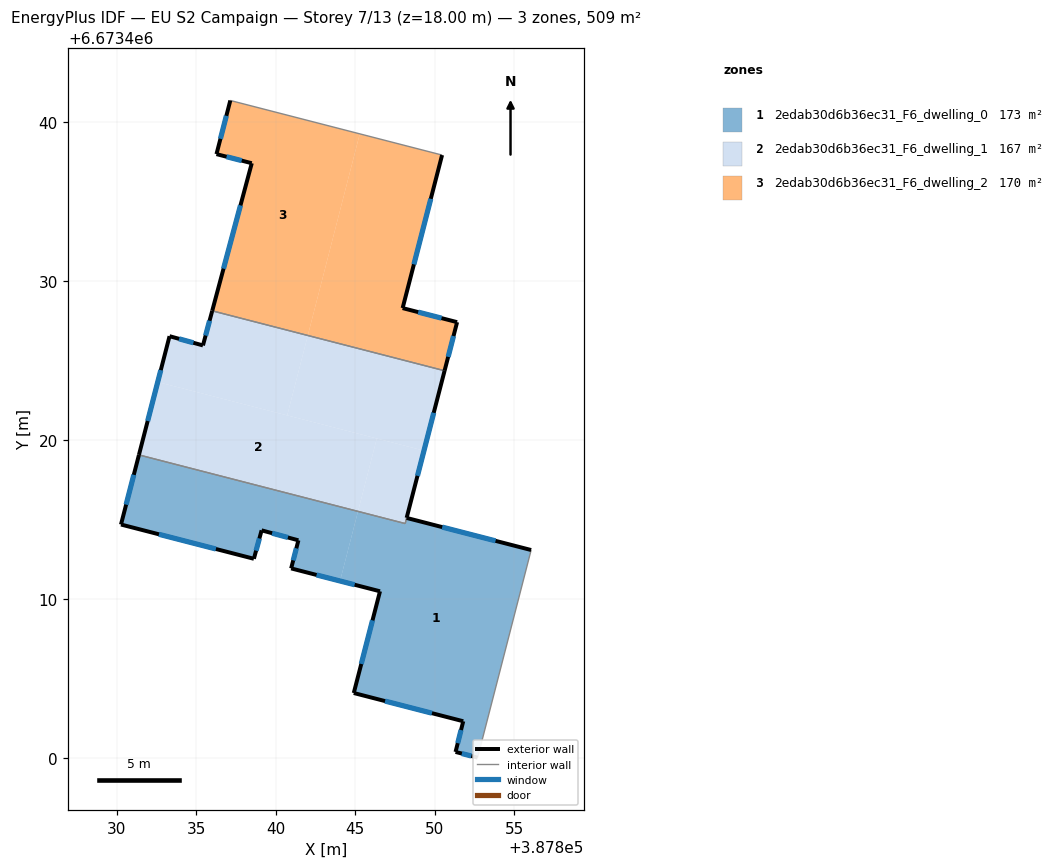
=== STOREY PLAN SPEC (per zone: floor XY polygon, exterior-wall plan segments, windows/doors) ===
zone 1: 2edab30d6b36ec31_F6_dwelling_0  (172.7 m²)
  floor: (387856.06, 6673413.10) (387852.70, 6673400.04) (387851.31, 6673400.39) (387851.79, 6673402.33) (387844.91, 6673404.10) (387846.55, 6673410.50) (387844.04, 6673411.15) (387845.17, 6673415.53) (387848.14, 6673414.76) (387848.23, 6673415.12)
  floor: (387845.17, 6673415.53) (387844.04, 6673411.15) (387840.97, 6673411.94) (387841.42, 6673413.71) (387839.11, 6673414.33) (387838.62, 6673412.54) (387830.26, 6673414.70) (387831.39, 6673419.08)
  exterior wall: (387846.55, 6673410.50) – (387844.91, 6673404.10)  [6.6 m]
    window: (387846.08, 6673408.67) – (387845.38, 6673405.93)  [3.6 m²]
  exterior wall: (387840.97, 6673411.94) – (387846.55, 6673410.50)  [5.8 m]
    window: (387842.56, 6673411.53) – (387844.96, 6673410.91)  [3.2 m²]
  exterior wall: (387841.42, 6673413.71) – (387840.97, 6673411.94)  [1.8 m]
    window: (387841.29, 6673413.20) – (387841.10, 6673412.44)  [1.0 m²]
  exterior wall: (387839.11, 6673414.33) – (387841.42, 6673413.71)  [2.4 m]
    window: (387839.77, 6673414.15) – (387840.76, 6673413.89)  [1.3 m²]
  exterior wall: (387838.62, 6673412.54) – (387839.11, 6673414.33)  [1.9 m]
    window: (387838.76, 6673413.06) – (387838.97, 6673413.82)  [1.0 m²]
  exterior wall: (387830.26, 6673414.70) – (387838.62, 6673412.54)  [8.6 m]
    window: (387832.65, 6673414.08) – (387836.23, 6673413.16)  [4.8 m²]
  exterior wall: (387831.39, 6673419.08) – (387830.26, 6673414.70)  [4.5 m]
    window: (387831.07, 6673417.83) – (387830.58, 6673415.95)  [2.5 m²]
  exterior wall: (387856.06, 6673413.10) – (387848.23, 6673415.12)  [8.1 m]
    window: (387853.82, 6673413.67) – (387850.47, 6673414.54)  [4.5 m²]
  exterior wall: (387851.31, 6673400.39) – (387852.70, 6673400.04)  [1.4 m]
    window: (387851.70, 6673400.29) – (387852.30, 6673400.14)  [0.8 m²]
  exterior wall: (387851.79, 6673402.33) – (387851.31, 6673400.39)  [2.0 m]
    window: (387851.65, 6673401.77) – (387851.45, 6673400.95)  [1.1 m²]
  exterior wall: (387844.91, 6673404.10) – (387851.79, 6673402.33)  [7.1 m]
    window: (387846.87, 6673403.59) – (387849.82, 6673402.83)  [3.9 m²]
  interior walls: 3
zone 2: 2edab30d6b36ec31_F6_dwelling_1  (166.8 m²)
  floor: (387842.01, 6673426.59) (387840.72, 6673421.57) (387832.57, 6673423.66) (387833.32, 6673426.55) (387835.42, 6673425.97) (387836.00, 6673428.14)
  floor: (387846.35, 6673420.11) (387845.17, 6673415.53) (387831.39, 6673419.08) (387832.57, 6673423.66)
  floor: (387850.62, 6673424.37) (387849.32, 6673419.35) (387840.72, 6673421.57) (387842.01, 6673426.59)
  floor: (387849.32, 6673419.35) (387848.14, 6673414.76) (387845.17, 6673415.53) (387846.35, 6673420.11)
  exterior wall: (387833.32, 6673426.55) – (387831.39, 6673419.08)  [7.7 m]
    window: (387832.77, 6673424.41) – (387831.94, 6673421.21)  [4.2 m²]
  exterior wall: (387835.42, 6673425.97) – (387833.32, 6673426.55)  [2.2 m]
    window: (387834.82, 6673426.13) – (387833.92, 6673426.38)  [1.2 m²]
  exterior wall: (387836.00, 6673428.14) – (387835.42, 6673425.97)  [2.3 m]
    window: (387835.83, 6673427.52) – (387835.58, 6673426.59)  [1.2 m²]
  exterior wall: (387848.23, 6673415.12) – (387850.62, 6673424.37)  [9.6 m]
    window: (387848.91, 6673417.76) – (387849.94, 6673421.73)  [5.3 m²]
  interior walls: 3
zone 3: 2edab30d6b36ec31_F6_dwelling_2  (169.8 m²)
  floor: (387850.46, 6673437.94) (387847.98, 6673428.31) (387851.41, 6673427.43) (387850.62, 6673424.37) (387842.01, 6673426.59) (387845.28, 6673439.28)
  floor: (387845.28, 6673439.28) (387842.01, 6673426.59) (387836.00, 6673428.14) (387838.49, 6673437.43) (387836.27, 6673438.00) (387837.14, 6673441.38)
  exterior wall: (387838.49, 6673437.43) – (387836.00, 6673428.14)  [9.6 m]
    window: (387837.78, 6673434.77) – (387836.71, 6673430.80)  [5.3 m²]
  exterior wall: (387836.27, 6673438.00) – (387838.49, 6673437.43)  [2.3 m]
    window: (387836.90, 6673437.84) – (387837.85, 6673437.59)  [1.3 m²]
  exterior wall: (387837.14, 6673441.38) – (387836.27, 6673438.00)  [3.5 m]
    window: (387836.89, 6673440.41) – (387836.52, 6673438.96)  [1.9 m²]
  exterior wall: (387847.98, 6673428.31) – (387850.46, 6673437.94)  [9.9 m]
    window: (387848.69, 6673431.06) – (387849.75, 6673435.19)  [5.5 m²]
  exterior wall: (387851.41, 6673427.43) – (387847.98, 6673428.31)  [3.5 m]
    window: (387850.43, 6673427.68) – (387848.96, 6673428.06)  [2.0 m²]
  exterior wall: (387850.62, 6673424.37) – (387851.41, 6673427.43)  [3.2 m]
    window: (387850.84, 6673425.25) – (387851.18, 6673426.56)  [1.7 m²]
  interior walls: 2

=== DERIVED (storey summary) ===
Building: EU S2 Campaign
Storey: 7 of 13  (floor level z = 18.00 m)
Storey gross floor area: 509.3 m²
Zones on this storey: 3
  - 2edab30d6b36ec31_F6_dwelling_0: floor 172.7 m²; exterior wall 50.2 m (150.7 m²); 11 window(s) 27.7 m²; WWR 18.4%
  - 2edab30d6b36ec31_F6_dwelling_1: floor 166.8 m²; exterior wall 21.7 m (65.1 m²); 4 window(s) 12.0 m²; WWR 18.4%
  - 2edab30d6b36ec31_F6_dwelling_2: floor 169.8 m²; exterior wall 32.0 m (96.1 m²); 6 window(s) 17.6 m²; WWR 18.4%
Zone adjacency (shared interzone walls):
  - 2edab30d6b36ec31_F6_dwelling_0 ↔ 2edab30d6b36ec31_F6_dwelling_1
  - 2edab30d6b36ec31_F6_dwelling_1 ↔ 2edab30d6b36ec31_F6_dwelling_2